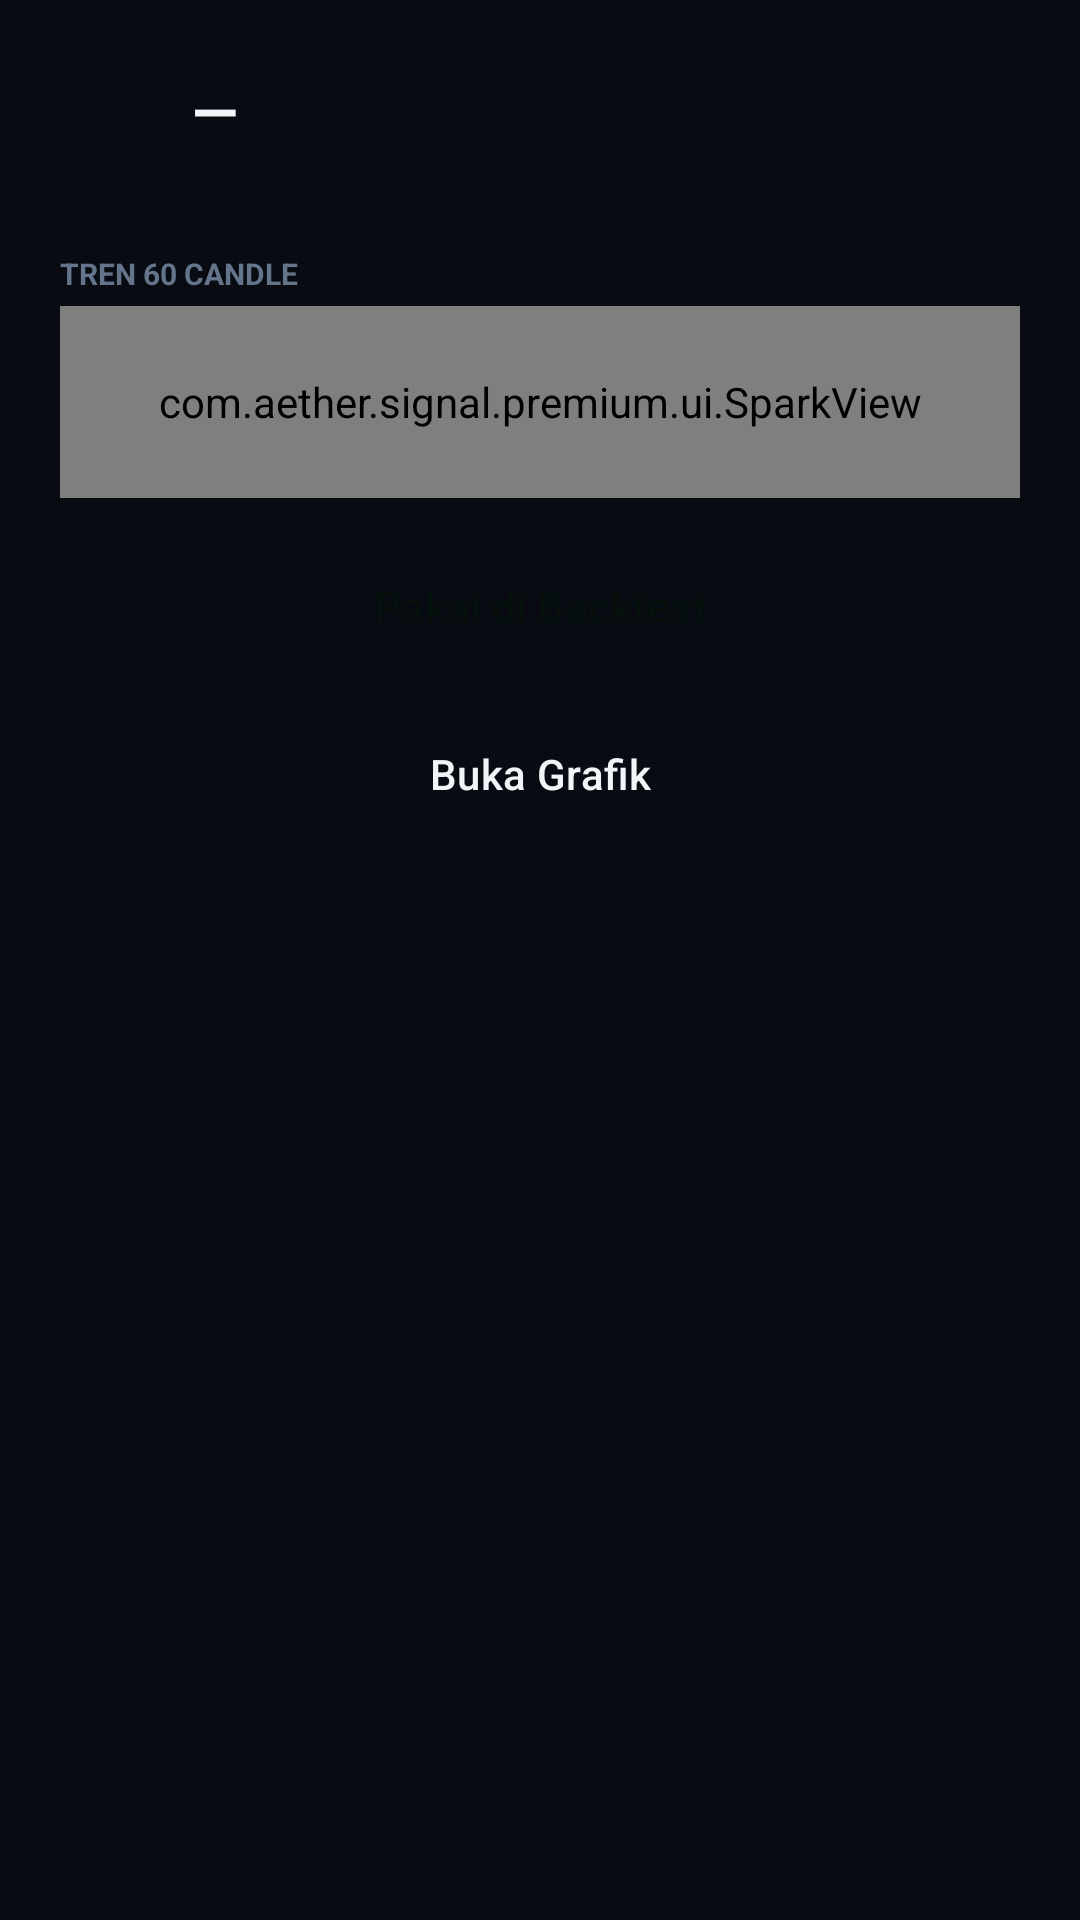

Here is an Android app screen rendered from its layout file. Give the layout XML and the strings, colors and styles it references.
<!-- AndroidManifest.xml: application theme AppTheme -->
<!-- res/layout/sheet_pair.xml -->
<?xml version="1.0" encoding="utf-8"?>
<LinearLayout xmlns:android="http://schemas.android.com/apk/res/android"
    android:layout_width="match_parent" android:layout_height="wrap_content"
    android:orientation="vertical" android:padding="20dp">
    <LinearLayout android:layout_width="match_parent" android:layout_height="wrap_content"
        android:orientation="horizontal" android:gravity="center_vertical">
        <ImageView android:id="@+id/icon" android:layout_width="34dp"
            android:layout_height="34dp" android:layout_marginEnd="10dp" />
        <TextView android:id="@+id/sym" android:layout_width="0dp"
            android:layout_height="wrap_content" android:layout_weight="1"
            android:text="—" android:textColor="@color/txt"
            android:textSize="20sp" android:textStyle="bold"
            android:maxLines="1" android:ellipsize="end" />
    </LinearLayout>
    <TextView android:id="@+id/meta" android:layout_width="match_parent"
        android:layout_height="wrap_content" android:textColor="@color/mut"
        android:textSize="12sp" android:fontFamily="monospace" android:layout_marginTop="4dp" />
    <TextView android:layout_width="wrap_content" android:layout_height="wrap_content"
        android:text="TREN 60 CANDLE" android:textColor="@color/dim"
        android:textSize="10sp" android:textStyle="bold" android:layout_marginTop="10dp" />
    <com.aether.signal.premium.ui.SparkView android:id="@+id/spark"
        android:layout_width="match_parent" android:layout_height="64dp"
        android:layout_marginTop="4dp" />
    <Button android:id="@+id/btnBacktest" android:layout_width="match_parent"
        android:layout_height="wrap_content" android:text="Pakai di Backtest"
        style="@style/BtnPrimary" android:layout_marginTop="12dp" />
    <Button android:id="@+id/btnChart" android:layout_width="match_parent"
        android:layout_height="wrap_content" android:text="Buka Grafik"
        style="@style/BtnGhost" android:layout_marginTop="8dp" />
</LinearLayout>
<!-- resources referenced by this layout -->
<resources>
  <color name="dim">#64748B</color>
  <color name="mut">#94A3B8</color>
  <color name="txt">#F1F5F9</color>
  <style name="BtnGhost" parent="BtnBaseLine">
          <item name="strokeColor">@color/line</item>
          <item name="android:textColor">@color/txt</item>
      </style>
  <style name="BtnPrimary" parent="BtnBase">
          <item name="android:background">@drawable/grad_primary</item>
          <item name="android:textColor">@color/green_ink</item>
      </style>
  <style name="AppTheme" parent="Theme.Material3.Dark.NoActionBar">
          <item name="colorPrimary">@color/green</item>
          <item name="colorOnPrimary">@color/green_ink</item>
          <item name="colorPrimaryContainer">@color/green_soft</item>
          <item name="colorSecondary">@color/green</item>
          <item name="colorSurface">@color/graphite_800</item>
          <item name="colorOnSurface">@color/txt</item>
          <item name="colorSurfaceVariant">@color/card</item>
          <item name="colorOnSurfaceVariant">@color/mut</item>
          <item name="colorError">@color/red</item>
          <item name="android:colorBackground">@color/graphite_900</item>
          <item name="android:windowBackground">@color/graphite_900</item>
          <item name="android:textColorPrimary">@color/txt</item>
          <item name="android:textColorSecondary">@color/mut</item>
          <item name="bottomNavigationStyle">@style/AppBottomNav</item>
      </style>
  <style name="BtnBaseLine" parent="Widget.Material3.Button.OutlinedButton">
          <item name="android:minHeight">48dp</item>
          <item name="android:insetTop">0dp</item>
          <item name="android:insetBottom">0dp</item>
          <item name="android:paddingLeft">16dp</item>
          <item name="android:paddingRight">16dp</item>
          <item name="android:paddingTop">0dp</item>
          <item name="android:paddingBottom">0dp</item>
          <item name="android:gravity">center</item>
          <item name="android:maxLines">1</item>
          <item name="android:singleLine">true</item>
          <item name="android:ellipsize">end</item>
          <item name="android:textSize">14sp</item>
          <item name="cornerRadius">10dp</item>
          <item name="iconPadding">8dp</item>
          <item name="iconGravity">textStart</item>
      </style>
  <color name="line">#253244</color>
  <style name="BtnBase" parent="Widget.Material3.Button">
          <item name="android:minHeight">48dp</item>
          <item name="android:insetTop">0dp</item>
          <item name="android:insetBottom">0dp</item>
          <item name="android:paddingLeft">16dp</item>
          <item name="android:paddingRight">16dp</item>
          <item name="android:paddingTop">0dp</item>
          <item name="android:paddingBottom">0dp</item>
          <item name="android:gravity">center</item>
          <item name="android:maxLines">1</item>
          <item name="android:singleLine">true</item>
          <item name="android:ellipsize">end</item>
          <item name="android:textSize">14sp</item>
          <item name="cornerRadius">10dp</item>
          <item name="iconPadding">8dp</item>
          <item name="iconGravity">textStart</item>
      </style>
  <color name="green_ink">#06110D</color>
  <color name="green">#10B981</color>
  <color name="green_soft">#0A2E22</color>
  <color name="graphite_800">#101722</color>
  <color name="card">#101722</color>
  <color name="red">#F87171</color>
  <color name="graphite_900">#080B12</color>
  <style name="AppBottomNav" parent="Widget.Material3.BottomNavigationView">
          <item name="itemIconTint">@color/nav_tint</item>
          <item name="itemTextColor">@color/nav_tint</item>
          <item name="backgroundTint">@color/graphite_800</item>
      </style>
</resources>
